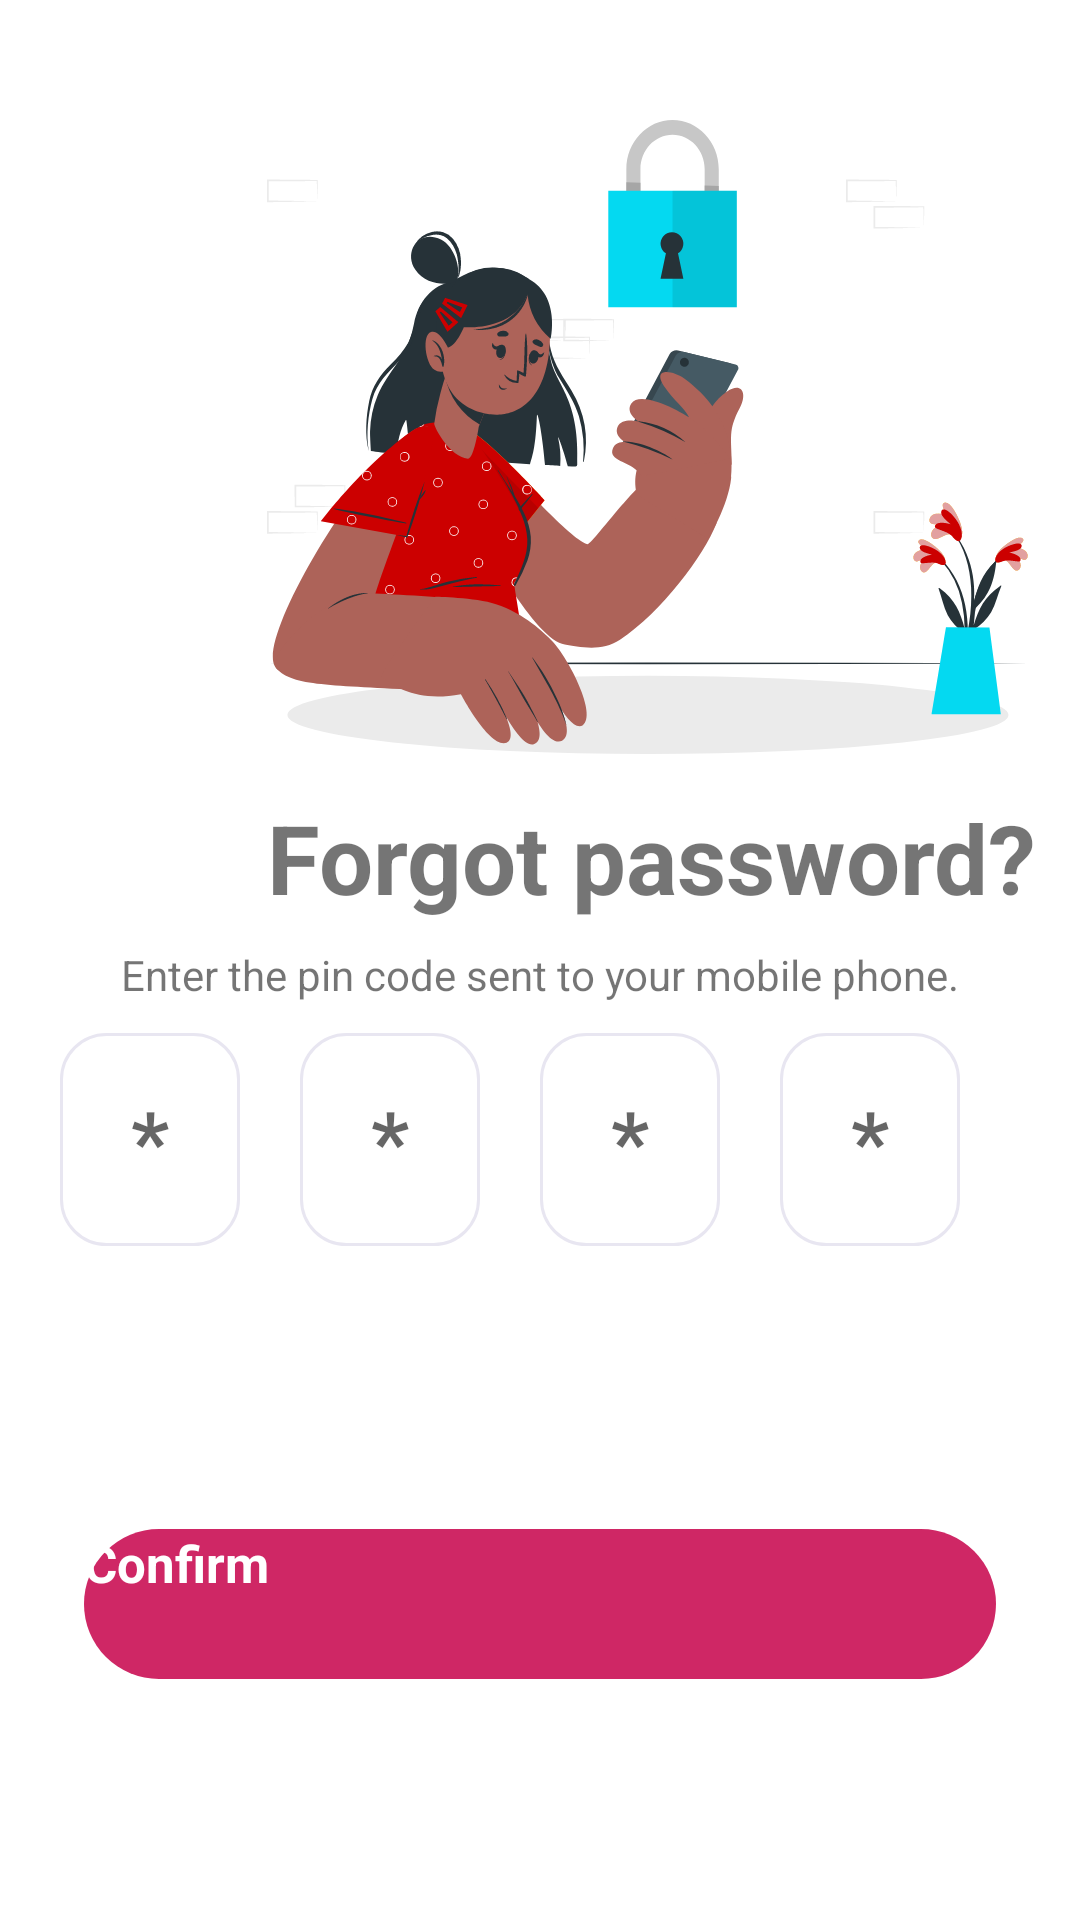

This screen was rendered from an Android layout file. Write that file and the resources it references.
<!-- AndroidManifest.xml: application theme Theme.MuliPati -->
<!-- res/layout/fragment_forgot_password_reset.xml -->
<?xml version="1.0" encoding="utf-8"?>
<layout xmlns:android="http://schemas.android.com/apk/res/android"
    xmlns:tools="http://schemas.android.com/tools"
    xmlns:app="http://schemas.android.com/apk/res-auto">

    <ScrollView
        android:layout_width="match_parent"
        android:layout_height="match_parent"
        tools:context=".ui.auth.ForgotPasswordResetFragment">

        <androidx.constraintlayout.widget.ConstraintLayout
            android:layout_width="match_parent"
            android:layout_height="wrap_content"
            android:layout_marginTop="40dp"
            >

        <ImageView
            android:id="@+id/forgotPasswordReset"
            android:layout_width="25dp"
            android:layout_height="25dp"
            android:layout_marginStart="28dp"
            android:layout_marginTop="32dp"
            android:src="@drawable/ic_arrow_back"
            app:layout_constraintStart_toStartOf="parent"
            app:layout_constraintTop_toTopOf="parent"
            android:contentDescription="@string/icon" />

        <ImageView
            android:id="@+id/imageView2"
            android:layout_width="wrap_content"
            android:layout_height="wrap_content"
            android:layout_marginStart="36dp"
            android:layout_marginBottom="13dp"
            android:src="@drawable/ic_forgot"
            app:layout_constraintBottom_toTopOf="@+id/signInText"
            app:layout_constraintStart_toEndOf="@+id/forgotPasswordReset"
            android:contentDescription="@string/illustration" />

        <TextView
            android:id="@+id/signInText"
            android:layout_width="wrap_content"
            android:layout_height="wrap_content"
            android:layout_marginBottom="8dp"
            android:text="@string/forgot_password"
            android:textSize="32sp"
            android:textStyle="bold"
            app:layout_constraintBottom_toTopOf="@+id/textView"
            app:layout_constraintStart_toStartOf="@+id/imageView2" />

        <LinearLayout
            android:id="@+id/linearLayout"
            android:layout_width="0dp"
            android:layout_height="wrap_content"
            android:layout_margin="28dp"
            android:layout_marginStart="28dp"
            android:layout_marginLeft="28dp"
            android:layout_marginEnd="28dp"
            android:layout_marginRight="28dp"
            android:orientation="vertical"
            app:layout_constraintBottom_toTopOf="parent"
            app:layout_constraintEnd_toEndOf="parent"
            app:layout_constraintStart_toStartOf="parent"
            app:layout_constraintTop_toTopOf="parent">


        </LinearLayout>

        <TextView
            android:id="@+id/textView"
            android:layout_width="0dp"
            android:layout_height="wrap_content"
            android:textAlignment="center"
            android:gravity="center"
            android:layout_marginLeft="20dp"
            android:layout_marginRight="20dp"
            android:text="@string/enter_the_pin_code_sent_to_your_mobile_phone"
            app:layout_constraintBottom_toBottomOf="parent"
            app:layout_constraintEnd_toEndOf="parent"
            app:layout_constraintStart_toStartOf="parent"
            app:layout_constraintTop_toTopOf="parent" />

        <ScrollView
            android:layout_width="match_parent"
            android:layout_height="wrap_content"
            android:layout_marginTop="10dp"
            app:layout_constraintEnd_toEndOf="parent"
            app:layout_constraintStart_toStartOf="parent"
            app:layout_constraintTop_toBottomOf="@+id/textView"
            android:layout_marginLeft="20dp"
            android:layout_marginRight="20dp"
            tools:ignore="NestedScrolling">

            <HorizontalScrollView
                android:layout_width="match_parent"
                android:layout_height="wrap_content"
                android:scrollbars="none"
                >

        <LinearLayout
            android:id="@+id/linearLayout3"
            android:layout_width="0dp"
            android:layout_height="wrap_content"
            >

            <EditText
                android:layout_width="60dp"
                android:layout_height="71dp"
                android:background="@drawable/rectangle_rounded"
                android:textSize="28sp"
                android:hint="@string/aster"
                android:textStyle="bold"
                android:layout_gravity="center"
                android:textAlignment="center"
                android:inputType="number"
                android:maxLength="1"
                android:autofillHints="" />

            <EditText
                android:layout_width="60dp"
                android:layout_height="71dp"
                android:background="@drawable/rectangle_rounded"
                android:layout_marginStart="20dp"
                android:textSize="28sp"
                android:hint="@string/aster"
                android:textStyle="bold"
                android:layout_gravity="center"
                android:textAlignment="center"
                android:inputType="number"
                android:maxLength="1"
                android:autofillHints="" />

            <EditText
                android:layout_width="60dp"
                android:layout_height="71dp"
                android:background="@drawable/rectangle_rounded"
                android:layout_marginStart="20dp"
                android:textSize="28sp"
                android:hint="@string/aster"
                android:textStyle="bold"
                android:layout_gravity="center"
                android:textAlignment="center"
                android:inputType="number"
                android:autofillHints="" />

            <EditText
                android:layout_width="60dp"
                android:layout_height="71dp"
                android:background="@drawable/rectangle_rounded"
                android:layout_marginStart="20dp"
                android:textSize="28sp"
                android:hint="@string/aster"
                android:textStyle="bold"
                android:layout_gravity="center"
                android:textAlignment="center"
                android:inputType="number"
                android:maxLength="1"
                android:autofillHints="" />

            <EditText
                android:layout_width="60dp"
                android:layout_height="71dp"
                android:background="@drawable/rectangle_rounded"
                android:layout_marginStart="20dp"
                android:textSize="28sp"
                android:hint="@string/aster"
                android:textStyle="bold"
                android:layout_gravity="center"
                android:textAlignment="center"
                android:inputType="number"
                android:maxLength="1"
                android:autofillHints="" />
        </LinearLayout>
            </HorizontalScrollView>

        </ScrollView>
            <LinearLayout
                android:id="@+id/linearLayout2"
                android:layout_width="0dp"
                android:layout_height="wrap_content"
                android:orientation="vertical"
                app:layout_constraintBottom_toBottomOf="parent"
                app:layout_constraintEnd_toEndOf="parent"
                app:layout_constraintStart_toStartOf="parent">

                <Button
                    android:layout_width="match_parent"
                    android:layout_height="50dp"
                    android:layout_marginLeft="28dp"
                    android:layout_marginRight="28dp"
                    android:layout_marginBottom="50dp"
                    android:background="@drawable/button"
                    android:text="@string/confirm"
                    android:id="@+id/confirmSMS"
                    android:textAllCaps="false"
                    android:textColor="@color/white"
                    android:textSize="17sp"
                    android:textStyle="bold" />

            </LinearLayout>
        </androidx.constraintlayout.widget.ConstraintLayout>

    </ScrollView>

</layout>
<!-- resources referenced by this layout -->
<resources>
  <color name="white">#FFFFFFFF</color>
  <!-- drawable button (drawable) -->
  <?xml version="1.0" encoding="utf-8"?>
  <shape xmlns:android="http://schemas.android.com/apk/res/android">
  <solid
      android:color="?colorPrimaryVariant"
      />
      <corners
          android:radius="25dp"
          />
  </shape>
  <!-- drawable ic_forgot: vector/xml drawable (drawable, 33672 chars, omitted) -->
  <!-- drawable rectangle_rounded (drawable) -->
  <?xml version="1.0" encoding="utf-8"?>
  <shape xmlns:android="http://schemas.android.com/apk/res/android">
  <stroke
      android:color="#E8E6F1"
      android:width="1dp"/>
      <corners
          android:radius="15dp"
          />
  </shape>
  <string name="aster">*</string>
  <string name="confirm">Confirm</string>
  <string name="enter_the_pin_code_sent_to_your_mobile_phone">Enter the pin code sent to your mobile phone.</string>
  <string name="forgot_password">Forgot password?</string>
  <string name="icon">icon</string>
  <string name="illustration">illustration</string>
  <style name="Theme.MuliPati" parent="Theme.MaterialComponents.DayNight.NoActionBar">
          
          <item name="colorPrimary">#D81B60</item>
          <item name="colorPrimaryVariant">#CF2765</item>
          <item name="colorOnPrimary">@color/grey</item>
          
          <item name="colorSecondary">#D81B60</item>
          <item name="colorSecondaryVariant">#D81B60</item>
          <item name="colorOnSecondary">@color/black</item>
          <item name="buttonTint">#D81B60</item>
          <item name="colorAccent">#D81B60</item>
          
          <item name="android:statusBarColor" tools:targetApi="l">?attr/colorPrimaryVariant</item>
          
          <item name="boxBackgroundColor">@color/white</item>
          <item name="fontFamily">@font/poppins_regular</item>
          <item name="subtitleTextColor">#D81B60</item>
          <item name="tabIndicatorColor">#D81B60</item>
          <item name="buttonStyle">@color/white</item>
  
      </style>
  <color name="grey">#ECECEC</color>
  <color name="black">#000</color>
</resources>
